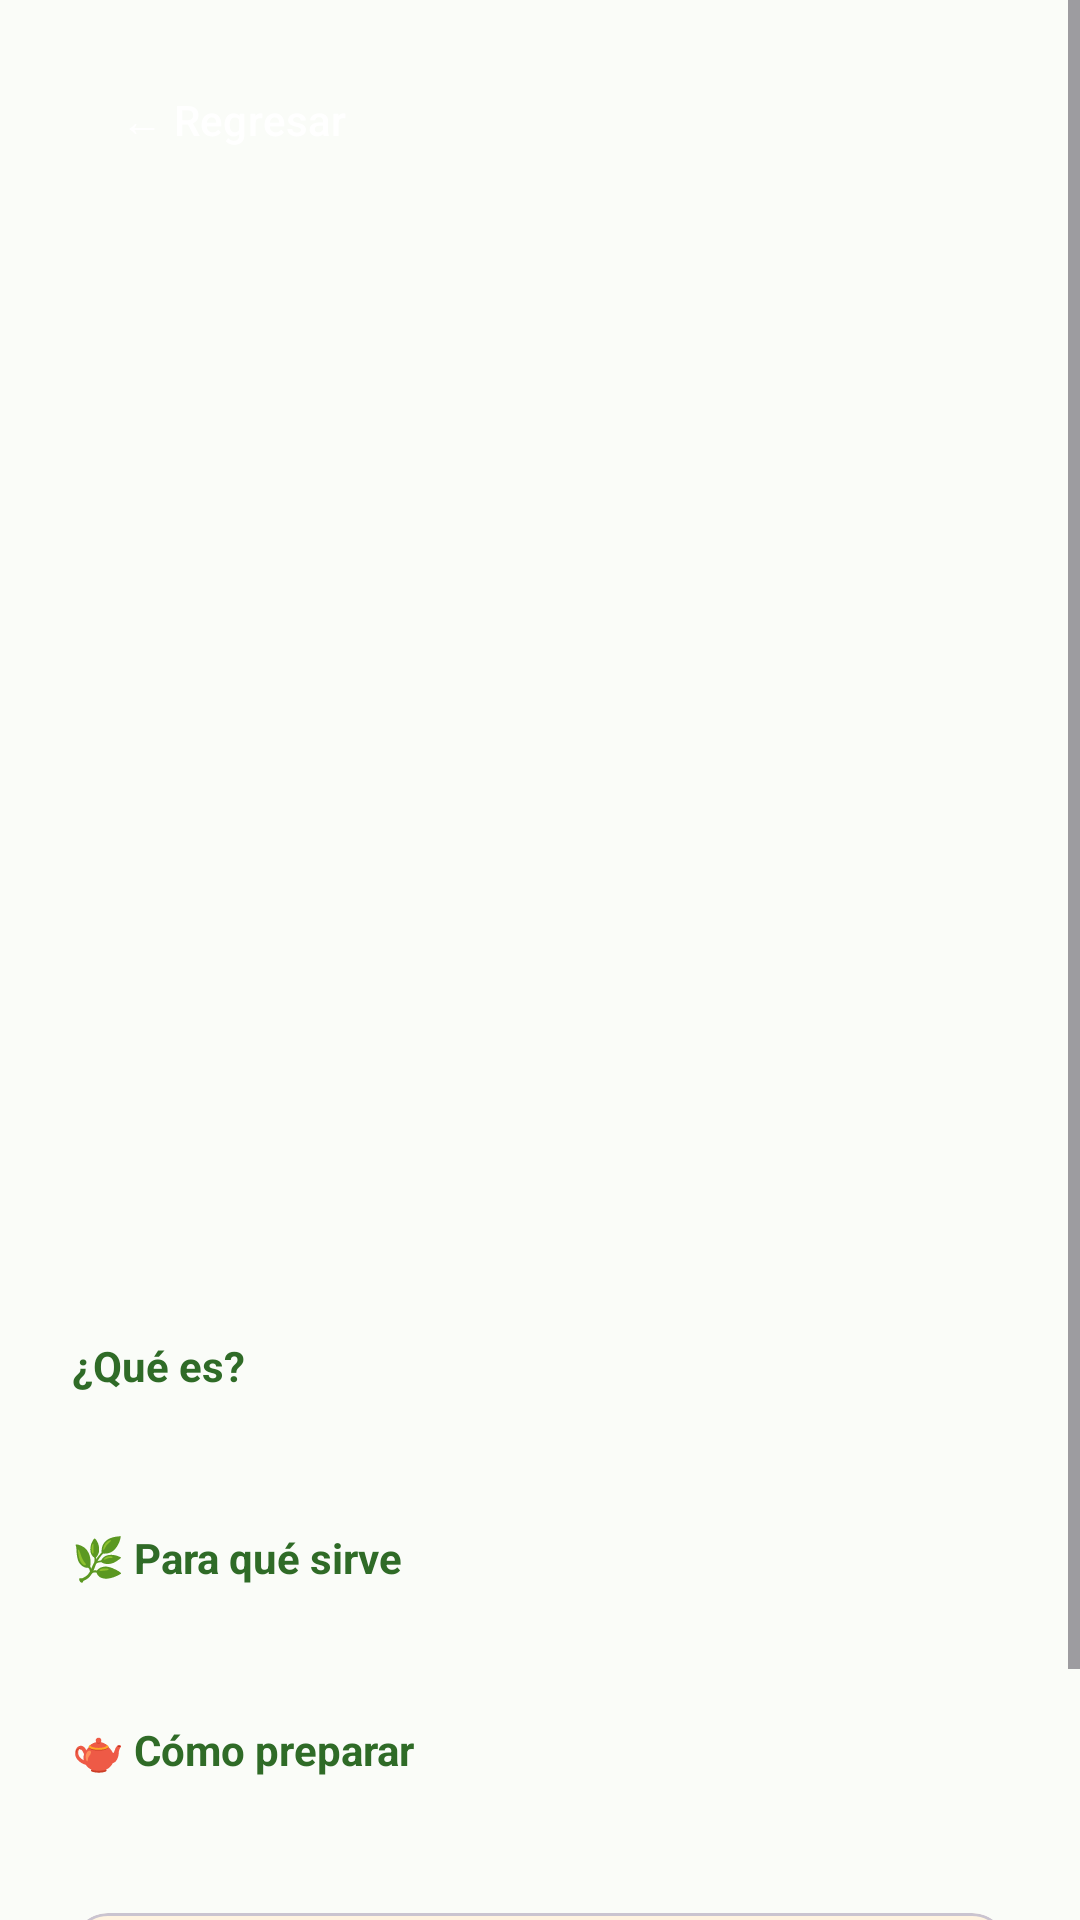

Android layout source for this screen:
<!-- AndroidManifest.xml: application theme Theme.MyPlantCatalog2 -->
<!-- res/layout/fragment_detalle.xml -->
<?xml version="1.0" encoding="utf-8"?>
<ScrollView
    xmlns:android="http://schemas.android.com/apk/res/android"
    android:layout_width="match_parent"
    android:layout_height="match_parent"
    android:background="@color/fondo_crema">

    <LinearLayout
        android:layout_width="match_parent"
        android:layout_height="wrap_content"
        android:orientation="vertical">

        <Button
            android:id="@+id/btn_regresar"
            android:layout_width="wrap_content"
            android:layout_height="wrap_content"
            android:text="← Regresar"
            android:textColor="@android:color/white"
            android:backgroundTint="@color/verde_primario"
            android:layout_margin="16dp"
            style="@style/Widget.Material3.Button" />

        <ImageView
            android:id="@+id/img_detalle"
            android:layout_width="match_parent"
            android:layout_height="260dp"
            android:scaleType="centerCrop"
            android:contentDescription="Foto de la planta" />

        <LinearLayout
            android:layout_width="match_parent"
            android:layout_height="wrap_content"
            android:orientation="vertical"
            android:padding="24dp">

            <TextView
                android:id="@+id/tv_detalle_nombre"
                android:layout_width="match_parent"
                android:layout_height="wrap_content"
                android:textSize="28sp"
                android:textStyle="bold"
                android:textColor="@color/verde_oscuro"
                android:layout_marginBottom="4dp" />

            <TextView
                android:id="@+id/tv_detalle_cientifico"
                android:layout_width="match_parent"
                android:layout_height="wrap_content"
                android:textSize="15sp"
                android:textStyle="italic"
                android:textColor="#888888"
                android:layout_marginBottom="20dp" />

            
            <TextView
                android:layout_width="match_parent"
                android:layout_height="wrap_content"
                android:text="¿Qué es?"
                android:textSize="14sp"
                android:textStyle="bold"
                android:textColor="@color/verde_primario"
                android:layout_marginBottom="6dp" />

            <TextView
                android:id="@+id/tv_detalle_descripcion"
                android:layout_width="match_parent"
                android:layout_height="wrap_content"
                android:textSize="14sp"
                android:textColor="#212121"
                android:lineSpacingMultiplier="1.5"
                android:layout_marginBottom="20dp" />

            
            <TextView
                android:layout_width="match_parent"
                android:layout_height="wrap_content"
                android:text="🌿 Para qué sirve"
                android:textSize="14sp"
                android:textStyle="bold"
                android:textColor="@color/verde_primario"
                android:layout_marginBottom="6dp" />

            <TextView
                android:id="@+id/tv_detalle_usos"
                android:layout_width="match_parent"
                android:layout_height="wrap_content"
                android:textSize="14sp"
                android:textColor="#212121"
                android:lineSpacingMultiplier="1.5"
                android:layout_marginBottom="20dp" />

            
            <TextView
                android:layout_width="match_parent"
                android:layout_height="wrap_content"
                android:text="🫖 Cómo preparar"
                android:textSize="14sp"
                android:textStyle="bold"
                android:textColor="@color/verde_primario"
                android:layout_marginBottom="6dp" />

            <TextView
                android:id="@+id/tv_detalle_preparacion"
                android:layout_width="match_parent"
                android:layout_height="wrap_content"
                android:textSize="14sp"
                android:textColor="#212121"
                android:lineSpacingMultiplier="1.5"
                android:layout_marginBottom="20dp" />

            
            <com.google.android.material.card.MaterialCardView
                xmlns:app="http://schemas.android.com/apk/res-auto"
                android:layout_width="match_parent"
                android:layout_height="wrap_content"
                app:cardCornerRadius="12dp"
                app:cardBackgroundColor="#FFF3E0">

                <LinearLayout
                    android:layout_width="match_parent"
                    android:layout_height="wrap_content"
                    android:orientation="vertical"
                    android:padding="16dp">

                    <TextView
                        android:layout_width="match_parent"
                        android:layout_height="wrap_content"
                        android:text="⚠️ Contraindicaciones"
                        android:textSize="14sp"
                        android:textStyle="bold"
                        android:textColor="#E65100"
                        android:layout_marginBottom="6dp" />

                    <TextView
                        android:id="@+id/tv_detalle_contra"
                        android:layout_width="match_parent"
                        android:layout_height="wrap_content"
                        android:textSize="13sp"
                        android:textColor="#5D4037"
                        android:lineSpacingMultiplier="1.5" />

                </LinearLayout>
            </com.google.android.material.card.MaterialCardView>

        </LinearLayout>
    </LinearLayout>
</ScrollView>
<!-- resources referenced by this layout -->
<resources>
  <color name="fondo_crema">#FAFCF8</color>
  <color name="verde_oscuro">#042100</color>
  <color name="verde_primario">#2F6B27</color>
  <style name="Theme.MyPlantCatalog2" parent="Theme.Material3.DayNight.NoActionBar">
          <item name="colorPrimary">@color/verde_primario</item>
          <item name="colorPrimaryVariant">@color/verde_oscuro</item>
          <item name="colorOnPrimary">@android:color/white</item>
          <item name="colorSurface">@color/fondo_crema</item>
          <item name="android:colorBackground">@android:color/white</item>
      </style>
</resources>
